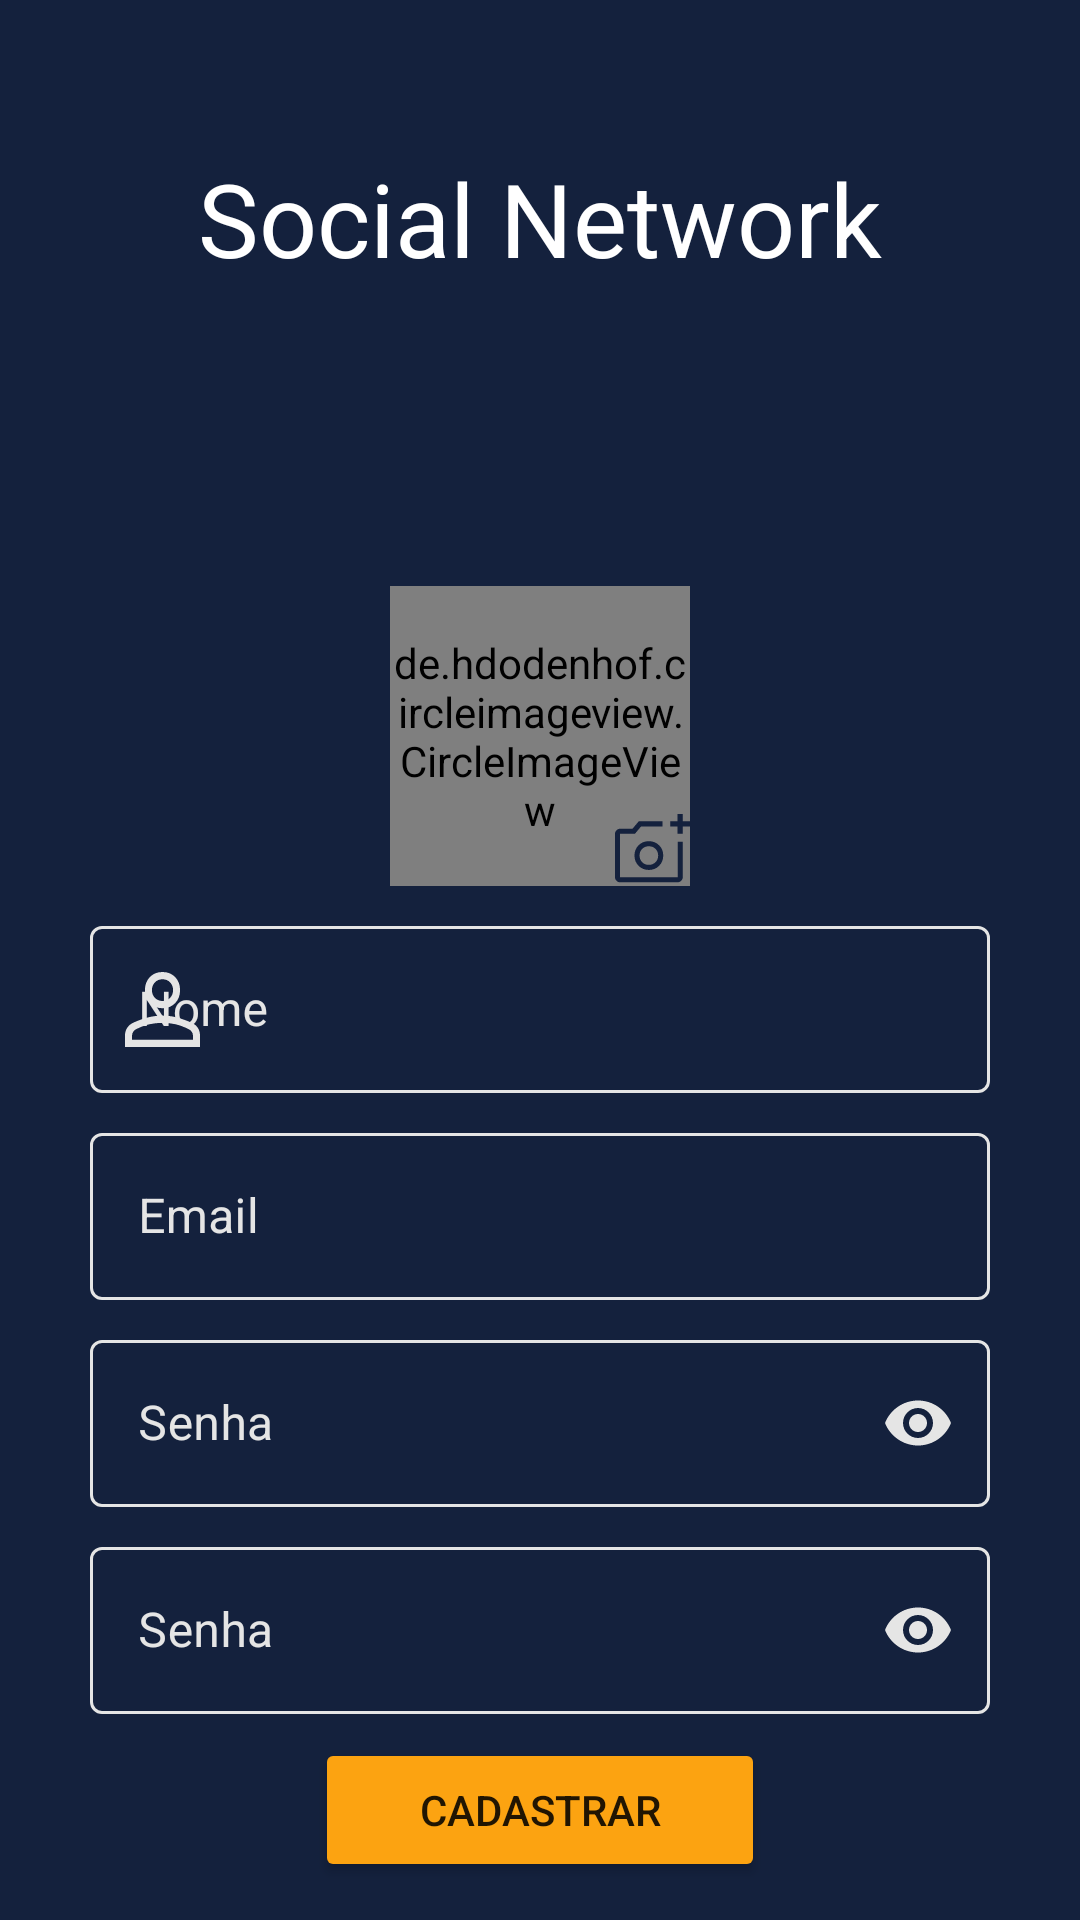

Write the Android layout XML for this screen, with the resource values it uses.
<!-- AndroidManifest.xml: application theme Theme.SocialNetwork -->
<!-- res/layout/activity_register.xml -->
<?xml version="1.0" encoding="utf-8"?>
<ScrollView xmlns:android="http://schemas.android.com/apk/res/android"
    xmlns:app="http://schemas.android.com/apk/res-auto"
    xmlns:tools="http://schemas.android.com/tools"
    android:layout_width="match_parent"
    android:background="@color/dark_blue"
    android:layout_height="match_parent" >

<androidx.constraintlayout.widget.ConstraintLayout
    android:layout_width="match_parent"
    android:layout_height="wrap_content"
    tools:context=".login.view.LoginActivity">

    <TextView
        android:id="@+id/registerTextLogo"
        android:layout_width="wrap_content"
        android:layout_height="wrap_content"
        android:layout_marginTop="50dp"
        android:text="Social Network"
        android:textColor="@color/white"
        android:textSize="34sp"
        app:layout_constraintEnd_toEndOf="parent"
        app:layout_constraintBottom_toTopOf="@id/registerLinearLayout"
        app:layout_constraintStart_toStartOf="parent"
        app:layout_constraintTop_toTopOf="parent" />

        <LinearLayout
            android:layout_marginTop="100dp"
            android:id="@+id/registerLinearLayout"
            android:layout_width="match_parent"
            android:layout_height="wrap_content"
            android:layout_gravity="center"
            app:layout_constraintTop_toBottomOf="@id/registerTextLogo"
            android:gravity="center"
            android:orientation="vertical">

            <androidx.constraintlayout.widget.ConstraintLayout
                android:layout_width="wrap_content"
                android:layout_height="wrap_content"
                android:layout_marginBottom="8dp">

                <de.hdodenhof.circleimageview.CircleImageView
                    android:id="@+id/registerPhotoCircleImageView"
                    android:layout_width="100dp"
                    android:layout_height="100dp"
                    android:src="@drawable/default_photo"
                    app:layout_constraintBottom_toBottomOf="parent"
                    app:layout_constraintEnd_toEndOf="parent"
                    app:layout_constraintStart_toStartOf="parent"
                    app:layout_constraintTop_toTopOf="parent" />

                <ImageView
                    android:layout_width="25dp"
                    android:layout_height="25dp"
                    android:src="@drawable/ic_add_photo"
                    app:civ_circle_background_color="@color/yellow"
                    app:layout_constraintBottom_toBottomOf="@id/registerPhotoCircleImageView"
                    app:layout_constraintEnd_toEndOf="@id/registerPhotoCircleImageView" />

            </androidx.constraintlayout.widget.ConstraintLayout>

            <com.google.android.material.textfield.TextInputLayout
                android:id="@+id/registerNameTextInputLayout"
                style="@style/CustomInputOutlined"
                android:layout_marginBottom="8dp"
                android:hint="@string/name"
                app:endIconMode="clear_text"
                app:endIconTint="@color/light_gray"
                app:startIconDrawable="@drawable/ic_person"
                app:startIconTint="@color/light_gray">

                <com.google.android.material.textfield.TextInputEditText
                    android:id="@+id/registerNameTextInputEdit"
                    android:layout_width="match_parent"
                    android:layout_height="wrap_content"
                    android:contentDescription="@null"
                    android:inputType="textPassword"
                    android:textColor="@color/light_gray" />
            </com.google.android.material.textfield.TextInputLayout>

            <com.google.android.material.textfield.TextInputLayout
                android:id="@+id/registerEmailTextInputLayout"
                style="@style/CustomInputOutlined"
                android:layout_marginBottom="8dp"
                android:hint="@string/email"
                app:endIconMode="clear_text"
                app:endIconTint="@color/light_gray"
                app:startIconDrawable="@drawable/ic_email"
                app:startIconTint="@color/light_gray">

                <com.google.android.material.textfield.TextInputEditText
                    android:id="@+id/loginEmailTextInputEdit"
                    android:layout_width="match_parent"
                    android:layout_height="wrap_content"
                    android:contentDescription="@null"
                    android:textColor="@color/light_gray" />
            </com.google.android.material.textfield.TextInputLayout>

            <com.google.android.material.textfield.TextInputLayout
                android:id="@+id/registerPasswordTextInputLayout"
                style="@style/CustomInputOutlined"
                android:layout_marginBottom="8dp"
                android:hint="@string/password"
                app:endIconMode="password_toggle"
                app:endIconTint="@color/light_gray"
                app:startIconDrawable="@drawable/ic_lock"
                app:startIconTint="@color/light_gray">

                <com.google.android.material.textfield.TextInputEditText
                    android:id="@+id/regiserPasswordTextInputEdit"
                    android:layout_width="match_parent"
                    android:layout_height="wrap_content"
                    android:contentDescription="@null"
                    android:inputType="textPassword"
                    android:textColor="@color/light_gray" />
            </com.google.android.material.textfield.TextInputLayout>

            <com.google.android.material.textfield.TextInputLayout
                android:id="@+id/registerConfirmPasswordTextInputLayout"
                style="@style/CustomInputOutlined"
                android:layout_marginBottom="8dp"
                android:hint="@string/password"
                app:endIconMode="password_toggle"
                app:endIconTint="@color/light_gray"
                app:startIconDrawable="@drawable/ic_lock"
                app:startIconTint="@color/light_gray">

                <com.google.android.material.textfield.TextInputEditText
                    android:id="@+id/registerConfirmPasswordTextInputEdit"
                    android:layout_width="match_parent"
                    android:layout_height="wrap_content"
                    android:contentDescription="@null"
                    android:inputType="textPassword"
                    android:textColor="@color/light_gray" />
            </com.google.android.material.textfield.TextInputLayout>

            <Button
                android:id="@+id/loginBtnLogin"
                android:layout_width="150dp"
                android:layout_height="wrap_content"
                android:backgroundTint="@color/yellow"
                android:text="@string/register" />

        </LinearLayout>

</androidx.constraintlayout.widget.ConstraintLayout>
</ScrollView>
<!-- resources referenced by this layout -->
<resources>
  <color name="dark_blue">#14213D</color>
  <color name="light_gray">#E5E5E5</color>
  <color name="white">#FFFFFFFF</color>
  <color name="yellow">#FCA311</color>
  <!-- drawable ic_add_photo (drawable) -->
  <vector xmlns:android="http://schemas.android.com/apk/res/android"
      android:width="25dp"
      android:height="23dp"
      android:viewportWidth="25"
      android:viewportHeight="23">
    <path
        android:pathData="M20.852,6.574V4.148H18.426V2.455H20.852V0H22.545V2.455H25V4.148H22.545V6.574H20.852ZM1.693,22.771C1.242,22.771 0.847,22.602 0.508,22.263C0.169,21.924 0,21.529 0,21.078V6.603C0,6.17 0.169,5.78 0.508,5.432C0.847,5.084 1.242,4.91 1.693,4.91H5.841L7.901,2.455H15.801V4.148H8.691L6.631,6.603H1.693V21.078H20.88V9.227H22.573V21.078C22.573,21.529 22.399,21.924 22.051,22.263C21.703,22.602 21.313,22.771 20.88,22.771H1.693ZM11.273,18.651C12.636,18.651 13.779,18.19 14.701,17.269C15.623,16.347 16.083,15.204 16.083,13.84C16.083,12.476 15.623,11.338 14.701,10.426C13.779,9.514 12.636,9.058 11.273,9.058C9.909,9.058 8.771,9.514 7.858,10.426C6.946,11.338 6.49,12.476 6.49,13.84C6.49,15.204 6.946,16.347 7.858,17.269C8.771,18.19 9.909,18.651 11.273,18.651ZM11.273,16.958C10.379,16.958 9.641,16.662 9.058,16.069C8.474,15.477 8.183,14.734 8.183,13.84C8.183,12.947 8.474,12.208 9.058,11.625C9.641,11.042 10.379,10.751 11.273,10.751C12.166,10.751 12.909,11.042 13.502,11.625C14.094,12.208 14.391,12.947 14.391,13.84C14.391,14.734 14.094,15.477 13.502,16.069C12.909,16.662 12.166,16.958 11.273,16.958Z"
        android:fillColor="#14213D"/>
  </vector>
  <string name="email">Email</string>
  <string name="name">Nome</string>
  <string name="password">Senha</string>
  <string name="register">Cadastrar</string>
  <style name="CustomInputOutlined" parent="Widget.MaterialComponents.TextInputLayout.OutlinedBox">
          <item name="android:textColorHint">@color/light_gray</item>
          <item name="boxStrokeColor">@color/yellow</item>
          <item name="hintTextColor">@color/yellow</item>
          <item name="android:layout_height">wrap_content</item>
          <item name="android:layout_width">300dp</item>
      </style>
  <style name="Theme.SocialNetwork" parent="Theme.MaterialComponents.Light.NoActionBar">
          
          <item name="colorPrimary">@color/dark_blue</item>
          <item name="colorPrimaryVariant">@color/dark_blue</item>
          <item name="colorOnPrimary">@color/white</item>
          
          <item name="colorSecondary">@color/light_gray</item>
          <item name="colorSecondaryVariant">@color/light_gray</item>
          <item name="colorOnSecondary">@color/light_gray</item>
          
          <item name="android:statusBarColor">?attr/colorOnPrimary</item>
          
      </style>
</resources>
